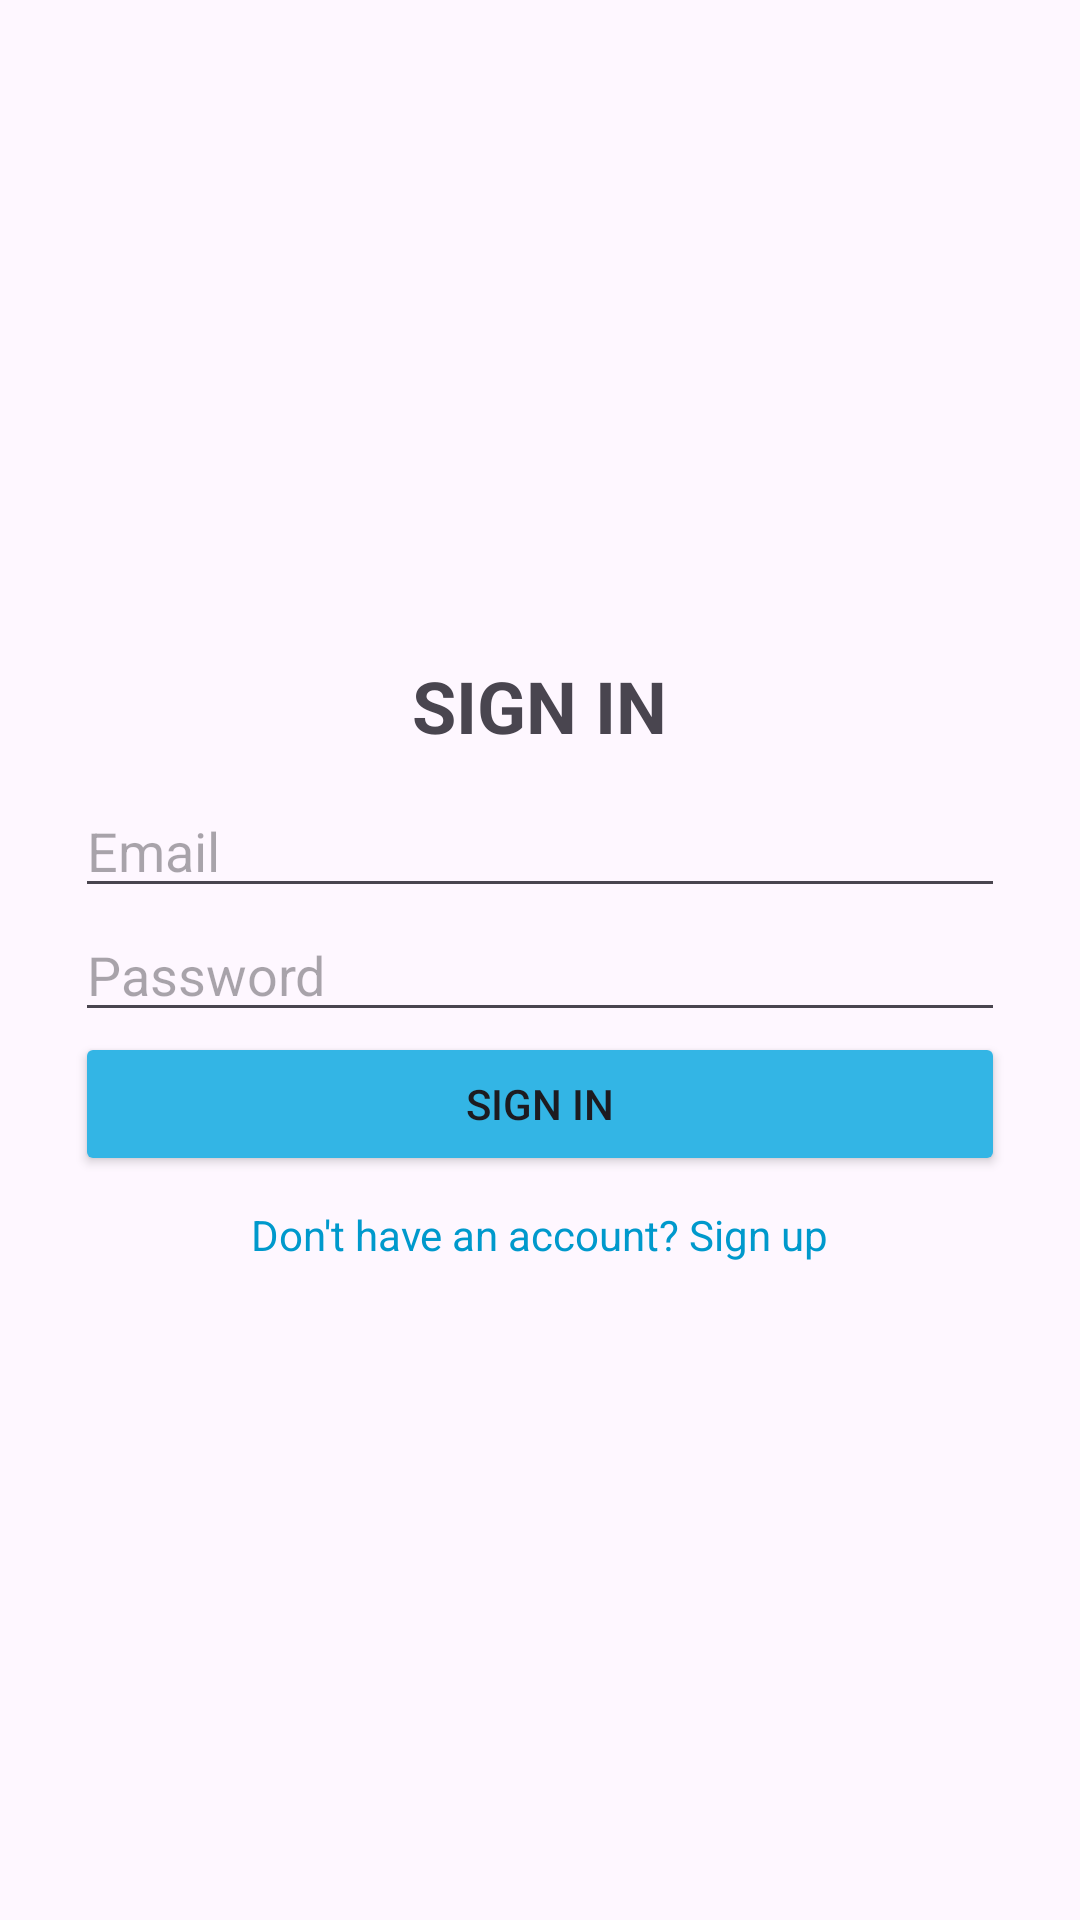

Here is an Android app screen rendered from its layout file. Give the layout XML and the strings, colors and styles it references.
<!-- AndroidManifest.xml: application theme Theme.Thrift_app_store -->
<!-- res/layout/activity_sign_in.xml -->
<androidx.constraintlayout.widget.ConstraintLayout xmlns:android="http://schemas.android.com/apk/res/android"
    xmlns:app="http://schemas.android.com/apk/res-auto"
    xmlns:tools="http://schemas.android.com/tools"
    android:layout_width="match_parent"
    android:layout_height="match_parent"
    android:id="@+id/main"
    tools:context=".Sign_IN">

    <LinearLayout
        android:layout_width="match_parent"
        android:layout_height="wrap_content"
        android:orientation="vertical"
        android:paddingStart="25dp"
        android:paddingEnd="25dp"
        app:layout_constraintTop_toTopOf="parent"
        app:layout_constraintBottom_toBottomOf="parent"
        app:layout_constraintStart_toStartOf="parent"
        app:layout_constraintEnd_toEndOf="parent">

        <TextView
            android:layout_width="wrap_content"
            android:layout_height="wrap_content"
            android:text="@string/Sign_in"
            android:textSize="24sp"
            android:textStyle="bold"
            android:layout_marginBottom="10dp"
            android:layout_gravity="center"/>

        <EditText
            android:id="@+id/signIn_email"
            android:layout_width="match_parent"
            android:layout_height="wrap_content"
            android:hint="@string/email_hint"
            android:inputType="textEmailAddress"/>

        <EditText
            android:id="@+id/signIn_password"
            android:layout_width="match_parent"
            android:layout_height="wrap_content"
            android:hint="@string/password_hint"
            android:inputType="textPassword"/>

        <Button
            android:id="@+id/btn_signIn"
            android:layout_width="match_parent"
            android:layout_height="wrap_content"
            android:text="@string/Sign_in"
            android:backgroundTint="@android:color/holo_blue_light"/>

        <TextView
            android:id="@+id/back_to_signup"
            android:layout_width="wrap_content"
            android:layout_height="wrap_content"
            android:text="@string/no_account"
            android:textColor="@android:color/holo_blue_dark"
            android:layout_gravity="center"
            android:paddingTop="10dp"/>
    </LinearLayout>

</androidx.constraintlayout.widget.ConstraintLayout>
<!-- resources referenced by this layout -->
<resources>
  <string name="Sign_in">SIGN IN</string>
  <string name="email_hint">Email</string>
  <string name="no_account">Don't have an account? Sign up</string>
  <string name="password_hint">Password</string>
  <style name="Theme.Thrift_app_store" parent="Base.Theme.Thrift_app_store" />
  <style name="Base.Theme.Thrift_app_store" parent="Theme.Material3.DayNight.NoActionBar">
          
          
      </style>
</resources>
